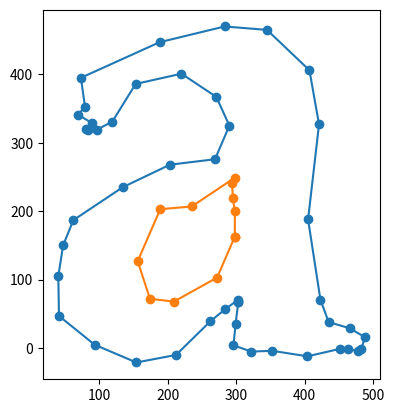

Source code (Python):
import numpy as np
import matplotlib.pyplot as plt


class Paths:
    def __init__(self):
        self.paths = []

    def new_path(self, cX, cY):
        self.paths.append([(cX, cY)])

    def extend(self, cX, cY):
        self.paths[-1].append((cX, cY))

    def get_paths(self):
        return self.paths


class Visualizer:
    def __init__(self, table_list : list):
        self.table_list = table_list

    def get_next_operator(self, index) -> tuple[int, list, str]:
        '''
        Given an index of the table list, finds the next non-operator index and returns that index,
        as well as the list of numbers used by the operator, as well as the operator itself
        '''
        next_index = index
        while next_index < len(self.table_list) and isinstance(self.table_list[next_index], str) is False:
            next_index += 1
        return next_index + 1, self.table_list[index:next_index], self.table_list[next_index]

    def get_paths(self) -> list[list[tuple]]:
        '''
        Returns the paths of each of the contours, in the format: [[(path1_idx0_x, path1_idx0_y), ...], ...]
        '''
        running_idx = 0
        paths = Paths()
        cX = 0
        cY = 0
        width = None
        while running_idx < len(self.table_list):
            running_idx, numbers, operator = self.get_next_operator(running_idx)

            if operator == "rmoveto":
                # First two numbers are coordinates; (optional) third is width
                if len(numbers) == 2:
                    cX += numbers[0]
                    cY += numbers[1]
                    paths.new_path(cX, cY)
                elif len(numbers) == 3 and running_idx == 4: # must be first operator in sequence
                    width = numbers[0]
                    cX += numbers[1]
                    cY += numbers[2]
                    paths.new_path(cX, cY)
                else:
                    raise Exception(f"{operator} at index {running_idx - 1} has wrong coordinate count ({len(numbers)})")
            
            elif operator == "hmoveto":
                # First number is a coordinate; (optional) second is width
                if len(numbers) == 1:
                    cX += numbers[0]
                    paths.new_path(cX, cY)
                elif len(numbers) == 2 and running_idx == 3: # must be first operator in sequence
                    cX += numbers[0]
                    paths.new_path(cX, cY)
                    width = numbers[2]
                else:
                    raise Exception(f"{operator} at index {running_idx - 1} has wrong coordinate count ({len(numbers)})")

            elif operator == "vmoveto":
                # First number is a coordinate; (optional) second is width
                if len(numbers) == 1:
                    cY += numbers[0]
                    paths.new_path(cX, cY)
                elif len(numbers) == 2 and running_idx == 3: # must be first operator in sequence
                    cY += numbers[0]
                    paths.new_path(cX, cY)
                    width = numbers[2]
                else:
                    raise Exception(f"{operator} at index {running_idx - 1} has wrong coordinate count ({len(numbers)})")

            elif operator == "rlineto":
                rep_size = 2 # Repeat size
                if len(numbers) % rep_size == 0 and len(numbers) > 0:
                    for num_dx in range(len(numbers) // rep_size):
                        # Extend path by two-dimension offset
                        cX += numbers[rep_size * num_dx]
                        cY += numbers[rep_size * num_dx + 1]
                        paths.extend(cX, cY)
                else:
                    raise Exception(f"{operator} at index {running_idx - 1} has wrong coordinate count ({len(numbers)})")
            
            elif operator == "hlineto":
                rep_size = 2
                if len(numbers) % rep_size == 0 and len(numbers) > 0:
                    for num_dx in range(len(numbers) // rep_size):
                        # Extend path by x-dimension offset
                        cX += numbers[rep_size * num_dx]
                        paths.extend(cX, cY)
                        # Extend path by y-dimension offset
                        cY += numbers[rep_size * num_dx + 1]
                        paths.extend(cX, cY)
                elif len(numbers) % rep_size == 1 and len(numbers) > 0:
                    # Extend path by x-dimension offset
                    cX += numbers[0]
                    paths.extend(cX, cY)
                    for num_dx in range(len(numbers) // rep_size):
                        # Extend path by y-dimension offset
                        cY += numbers[rep_size * num_dx + 1]
                        paths.extend(cX, cY)
                        # Extend path by x-dimension offset
                        cX += numbers[rep_size * num_dx + 2]
                        paths.extend(cX, cY)
                else:
                    raise Exception(f"{operator} at index {running_idx - 1} has wrong coordinate count ({len(numbers)})")
            
            elif operator == "vlineto":
                rep_size = 2
                if len(numbers) % rep_size == 0 and len(numbers) > 0:
                    for num_dx in range(len(numbers) // rep_size):
                        # Extend path by y-dimension offset
                        cY += numbers[rep_size * num_dx]
                        paths.extend(cX, cY)
                        # Extend path by x-dimension offset
                        cX += numbers[rep_size * num_dx + 1]
                        paths.extend(cX, cY)
                elif len(numbers) % rep_size == 1 and len(numbers) > 0:
                    # Extend path by y-dimension offset
                    cY += numbers[0]
                    paths.extend(cX, cY)
                    for num_dx in range(len(numbers) // rep_size):
                        # Extend path by x-dimension offset
                        cX += numbers[rep_size * num_dx + 1]
                        paths.extend(cX, cY)
                        # Extend path by y-dimension offset
                        cY += numbers[rep_size * num_dx + 2]
                        paths.extend(cX, cY)
                else:
                    raise Exception(f"{operator} at index {running_idx - 1} has wrong coordinate count ({len(numbers)})")

            elif operator == "rrcurveto":
                # TODO: Support Bezier curves
                rep_size = 6
                if len(numbers) % rep_size == 0 and len(numbers) > 0:
                    for num_dx in range(len(numbers) // rep_size):
                        # TODO: Support Bezier curves
                        cX += numbers[rep_size * num_dx]
                        cY += numbers[rep_size * num_dx + 1]
                        cX += numbers[rep_size * num_dx + 2]
                        cY += numbers[rep_size * num_dx + 3]
                        cX += numbers[rep_size * num_dx + 4]
                        cY += numbers[rep_size * num_dx + 5]
                        paths.extend(cX, cY)
                else:
                    raise Exception(f"{operator} at index {running_idx - 1} has wrong coordinate count ({len(numbers)})")

            elif operator == "hhcurveto":
                # TODO: Support Bezier curves
                rep_size = 4
                if len(numbers) % rep_size == 0 and len(numbers) > 0:
                    for num_dx in range(len(numbers) // rep_size):
                        # TODO: Support Bezier curves
                        cX += numbers[rep_size * num_dx]
                        cX += numbers[rep_size * num_dx + 1]
                        cY += numbers[rep_size * num_dx + 2]
                        cX += numbers[rep_size * num_dx + 3]
                        paths.extend(cX, cY)
                elif len(numbers) % rep_size == 1 and len(numbers) > 1:
                    cY += numbers[0]
                    for num_dx in range(len(numbers) // rep_size):
                        # TODO: Support Bezier curves
                        cX += numbers[rep_size * num_dx + 1]
                        cX += numbers[rep_size * num_dx + 2]
                        cY += numbers[rep_size * num_dx + 3]
                        cX += numbers[rep_size * num_dx + 4]
                        paths.extend(cX, cY)
                else:
                    raise Exception(f"{operator} at index {running_idx - 1} has wrong coordinate count ({len(numbers)})")

            elif operator == "vvcurveto":
                # TODO: Support Bezier curves
                rep_size = 4
                if len(numbers) % rep_size == 0 and len(numbers) > 0:
                    for num_dx in range(len(numbers) // rep_size):
                        # TODO: Support Bezier curves
                        cY += numbers[rep_size * num_dx]
                        cX += numbers[rep_size * num_dx + 1]
                        cY += numbers[rep_size * num_dx + 2]
                        cY += numbers[rep_size * num_dx + 3]
                        paths.extend(cX, cY)
                elif len(numbers) % rep_size == 1 and len(numbers) > 1:
                    cX += numbers[0]
                    for num_dx in range(len(numbers) // rep_size):
                        # TODO: Support Bezier curves
                        cY += numbers[rep_size * num_dx + 1]
                        cX += numbers[rep_size * num_dx + 2]
                        cY += numbers[rep_size * num_dx + 3]
                        cY += numbers[rep_size * num_dx + 4]
                        paths.extend(cX, cY)
                else:
                    raise Exception(f"{operator} at index {running_idx - 1} has wrong coordinate count ({len(numbers)})")

            elif operator == "hvcurveto":
                # TODO: Support Bezier curves
                rep_size = 8
                if (len(numbers) % rep_size == 0 or len(numbers) % rep_size == 1) and len(numbers) > 1:
                    for num_dx in range(len(numbers) // rep_size):
                        # TODO: Support Bezier curves
                        cX += numbers[rep_size * num_dx]
                        cX += numbers[rep_size * num_dx + 1]
                        cY += numbers[rep_size * num_dx + 2]
                        cY += numbers[rep_size * num_dx + 3]
                        paths.extend(cX, cY) # A reasonable middle point in the Bezier
                        cY += numbers[rep_size * num_dx + 4]
                        cX += numbers[rep_size * num_dx + 5]
                        cY += numbers[rep_size * num_dx + 6]
                        cX += numbers[rep_size * num_dx + 7]
                        paths.extend(cX, cY)
                    if len(numbers) % rep_size == 1:
                        cY += numbers[-1]
                        paths.extend(cX, cY)
                elif (len(numbers) % rep_size == 4 or len(numbers) % rep_size == 5) and len(numbers) > 0:
                    cX += numbers[0]
                    cX += numbers[1]
                    cY += numbers[2]
                    cY += numbers[3]
                    for num_dx in range(len(numbers) // rep_size):
                        # TODO: Support Bezier curves
                        cY += numbers[rep_size * num_dx + 4]
                        cX += numbers[rep_size * num_dx + 5]
                        cY += numbers[rep_size * num_dx + 6]
                        cX += numbers[rep_size * num_dx + 7]
                        paths.extend(cX, cY) # A reasonable middle point in the Bezier
                        cX += numbers[rep_size * num_dx + 8]
                        cX += numbers[rep_size * num_dx + 9]
                        cY += numbers[rep_size * num_dx + 10]
                        cY += numbers[rep_size * num_dx + 11]
                        paths.extend(cX, cY)
                    if len(numbers) % rep_size == 5:
                        cX += numbers[-1]
                        paths.extend(cX, cY)
                else:
                    raise Exception(f"{operator} at index {running_idx - 1} has wrong coordinate count ({len(numbers)})")

            elif operator == "vhcurveto":
                # TODO: Support Bezier curves
                rep_size = 8
                if (len(numbers) % rep_size == 0 or len(numbers) % rep_size == 1) and len(numbers) > 1:
                    for num_dx in range(len(numbers) // rep_size):
                        # TODO: Support Bezier curves
                        cY += numbers[rep_size * num_dx]
                        cX += numbers[rep_size * num_dx + 1]
                        cY += numbers[rep_size * num_dx + 2]
                        cX += numbers[rep_size * num_dx + 3]
                        paths.extend(cX, cY) # A reasonable middle point in the Bezier
                        cX += numbers[rep_size * num_dx + 4]
                        cX += numbers[rep_size * num_dx + 5]
                        cY += numbers[rep_size * num_dx + 6]
                        cY += numbers[rep_size * num_dx + 7]
                        paths.extend(cX, cY)
                    if len(numbers) % rep_size == 1:
                        cX += numbers[-1]
                        paths.extend(cX, cY)
                elif (len(numbers) % rep_size == 4 or len(numbers) % rep_size == 5) and len(numbers) > 0:
                    cY += numbers[0]
                    cX += numbers[1]
                    cY += numbers[2]
                    cX += numbers[3]
                    for num_dx in range(len(numbers) // rep_size):
                        # TODO: Support Bezier curves
                        cX += numbers[rep_size * num_dx + 4]
                        cX += numbers[rep_size * num_dx + 5]
                        cY += numbers[rep_size * num_dx + 6]
                        cY += numbers[rep_size * num_dx + 7]
                        paths.extend(cX, cY) # A reasonable middle point in the Bezier
                        cY += numbers[rep_size * num_dx + 8]
                        cX += numbers[rep_size * num_dx + 9]
                        cY += numbers[rep_size * num_dx + 10]
                        cX += numbers[rep_size * num_dx + 11]
                        paths.extend(cX, cY)
                    if len(numbers) % rep_size == 5:
                        cY += numbers[-1]
                        paths.extend(cX, cY)
                else:
                    raise Exception(f"{operator} at index {running_idx - 1} has wrong coordinate count ({len(numbers)})")
                    
            elif operator == "rcurveline":
                # TODO: Support Bezier curves
                rep_size = 6
                if len(numbers) % rep_size == 2 and len(numbers) > 2:
                    for num_dx in range(len(numbers) // rep_size):
                        # TODO: Support Bezier curves
                        cX += numbers[rep_size * num_dx]
                        cY += numbers[rep_size * num_dx + 1]
                        cX += numbers[rep_size * num_dx + 2]
                        cY += numbers[rep_size * num_dx + 3]
                        cX += numbers[rep_size * num_dx + 4]
                        cY += numbers[rep_size * num_dx + 5]
                        paths.extend(cX, cY)
                    cX += numbers[-2]
                    cY += numbers[-1]
                    paths.extend(cX, cY)
                else:
                    raise Exception(f"{operator} at index {running_idx - 1} has wrong coordinate count ({len(numbers)})")

            elif operator == "rlinecurve":
                rep_size = 2 # Repeat size
                if len(numbers) % rep_size == 0 and len(numbers) > 6:
                    for num_dx in range((len(numbers) - 6) // rep_size):
                        # Extend path by two-dimension offset
                        cX += numbers[rep_size * num_dx]
                        cY += numbers[rep_size * num_dx + 1]
                        paths.extend(cX, cY)
                    # TODO: Support Bezier curves
                    cX += numbers[-6]
                    cY += numbers[-5]
                    cX += numbers[-4]
                    cY += numbers[-3]
                    cX += numbers[-2]
                    cY += numbers[-1]
                    paths.extend(cX, cY)
                else:
                    raise Exception(f"{operator} at index {running_idx - 1} has wrong coordinate count ({len(numbers)})")

            elif operator == "flex":
                # TODO: Support Bezier curves
                if len(numbers) == 13:
                    # TODO: Support Bezier curves
                    cX += numbers[0]
                    cY += numbers[1]
                    cX += numbers[2]
                    cY += numbers[3]
                    cX += numbers[4]
                    cY += numbers[5]
                    paths.extend(cX, cY)
                    cX += numbers[6]
                    cY += numbers[7]
                    cX += numbers[8]
                    cY += numbers[9]
                    cX += numbers[10]
                    cY += numbers[11]
                    paths.extend(cX, cY)
                    fd = numbers[12]
                else:
                    raise Exception(f"{operator} at index {running_idx - 1} has wrong coordinate count ({len(numbers)})")

            elif operator == "hflex":
                # TODO: Support Bezier curves
                if len(numbers) == 7:
                    # TODO: Support Bezier curves
                    cX += numbers[0]
                    # cY += 0        # d1
                    cX += numbers[1]
                    cY += numbers[2] # d2
                    cX += numbers[3]
                    # cY += 0        # d3
                    paths.extend(cX, cY)
                    cX += numbers[4]
                    # cY += 0        # d4
                    cX += numbers[5]
                    cY -= numbers[2] # d5 -- note this is reusing numbers[2] to return to same Y value
                    cX += numbers[6]
                    # cY += 0        # d6
                    paths.extend(cX, cY)
                    fd = 50
                else:
                    raise Exception(f"{operator} at index {running_idx - 1} has wrong coordinate count ({len(numbers)})")
                    
            elif operator == "hflex1":
                # TODO: Support Bezier curves
                if len(numbers) == 9:
                    # TODO: Support Bezier curves
                    cX += numbers[0]
                    cY += numbers[1] # d1
                    cX += numbers[2]
                    cY += numbers[3] # d2
                    cX += numbers[4]
                    # cY += 0        # d3
                    paths.extend(cX, cY)
                    cX += numbers[5]
                    # cY += 0        # d4
                    cX += numbers[6]
                    cY += numbers[7] # d5
                    cX += numbers[8]
                    cY -= numbers[1] + numbers[3] + numbers[7] # d6 -- note this reuses numbers to return to same Y value
                    paths.extend(cX, cY)
                    fd = 50
                else:
                    raise Exception(f"{operator} at index {running_idx - 1} has wrong coordinate count ({len(numbers)})")

            elif operator == "flex1":
                # TODO: Support Bezier curves
                if len(numbers) == 11:
                    # TODO: Support Bezier curves
                    t_X = cX # temp X
                    t_Y = cY # temp Y
                    cX += numbers[0]
                    cY += numbers[1] # d1
                    cX += numbers[2]
                    cY += numbers[3] # d2
                    cX += numbers[4]
                    cY += numbers[5]  # d3
                    paths.extend(cX, cY)
                    cX += numbers[6]
                    cY += numbers[7] # d4
                    cX += numbers[8]
                    cY += numbers[9] # d5
                    if abs(cX - t_X) > abs(cY - t_Y):
                        cX = numbers[10]
                        cY = t_Y
                    else:
                        cX = t_X
                        cY = numbers[10]
                    paths.extend(cX, cY)
                    fd = 50
                else:
                    raise Exception(f"{operator} at index {running_idx - 1} has wrong coordinate count ({len(numbers)})")

            elif operator == "hstem":
                # Not in any of the fonts
                pass
            elif operator == "vstem":
                # Not in any of the fonts
                pass
            elif operator == "hstemhm":
                # Not in any of the fonts
                pass
            elif operator == "vstemhm":
                # Not in any of the fonts
                pass
            elif operator == "hintmask":
                # Not in any of the fonts
                pass
            elif operator == "cntrmask":
                # Not in any of the fonts
                pass
            elif operator == "callsubr":
                pass
            elif operator == "callgsubr":
                pass
            elif operator == "vsindex":
                # Not in any of the fonts
                pass
            elif operator == "blend":
                # Not in any of the fonts
                pass

            elif operator == "endchar":
                break
            
        return paths.get_paths()

    def draw(self, filename : str = 'viz.png'):
        paths = self.get_paths()

        for path in paths:
            if path[0] != path[-1]:
                path.append(path[0])
            plt.plot(*zip(*path))
            plt.scatter(*zip(*path))
        plt.gca().set_aspect('equal')
        
        plt.show()
        # TODO: matplotlib stuff


if __name__ == "__main__":
    table_list = [2,303,67,'rmoveto',-4,-32,-3,-31,'rlineto',1,-6,9,-3,16,0,'rrcurveto',31,1,51,-8,'rlineto',19,7,16,4,13,0,'rrcurveto',12,-1,14,-2,5,3,5,17,'rlineto',1,6,-7,4,-16,3,-16,3,-10,3,-5,3,-5,6,-4,11,-3,16,-9,51,-6,39,-3,27,11,26,5,46,0,67,0,38,-5,26,-9,15,'rrcurveto',-6,10,-21,20,-35,29,'rrcurveto',-62,5,-95,-23,'rlineto',-77,-20,-38,-17,0,-15,0,-19,2,-14,4,-9,'rrcurveto',-10,-12,20,-12,-6,-10,-3,1,'rlineto',4,-1,5,0,7,0,14,0,8,4,1,8,7,27,11,18,16,10,16,10,22,5,29,0,'rrcurveto',51,-34,19,-42,-21,-49,-66,-8,'rlineto',-17,-5,-23,-11,-29,-17,'rrcurveto',-72,-48,'rlineto',-5,-4,-5,-12,-5,-21,-5,-21,-2,-15,0,-9,'rrcurveto',1,-58,'rlineto',15,-15,17,-14,20,-13,24,-15,20,-9,17,-2,'rrcurveto',58,11,50,49,'rlineto',7,6,7,6,8,6,8,6,6,4,4,3,'rrcurveto',-4,93,'rmoveto',-26,-60,-63,-35,-35,4,-18,55,'rlineto',9,27,11,25,13,24,'rrcurveto',46,4,'rlineto',17,13,21,14,25,15,'rrcurveto',-4,-8,1,-22,3,-19,'rlineto','endchar']
    viz = Visualizer(table_list)
    viz.draw()